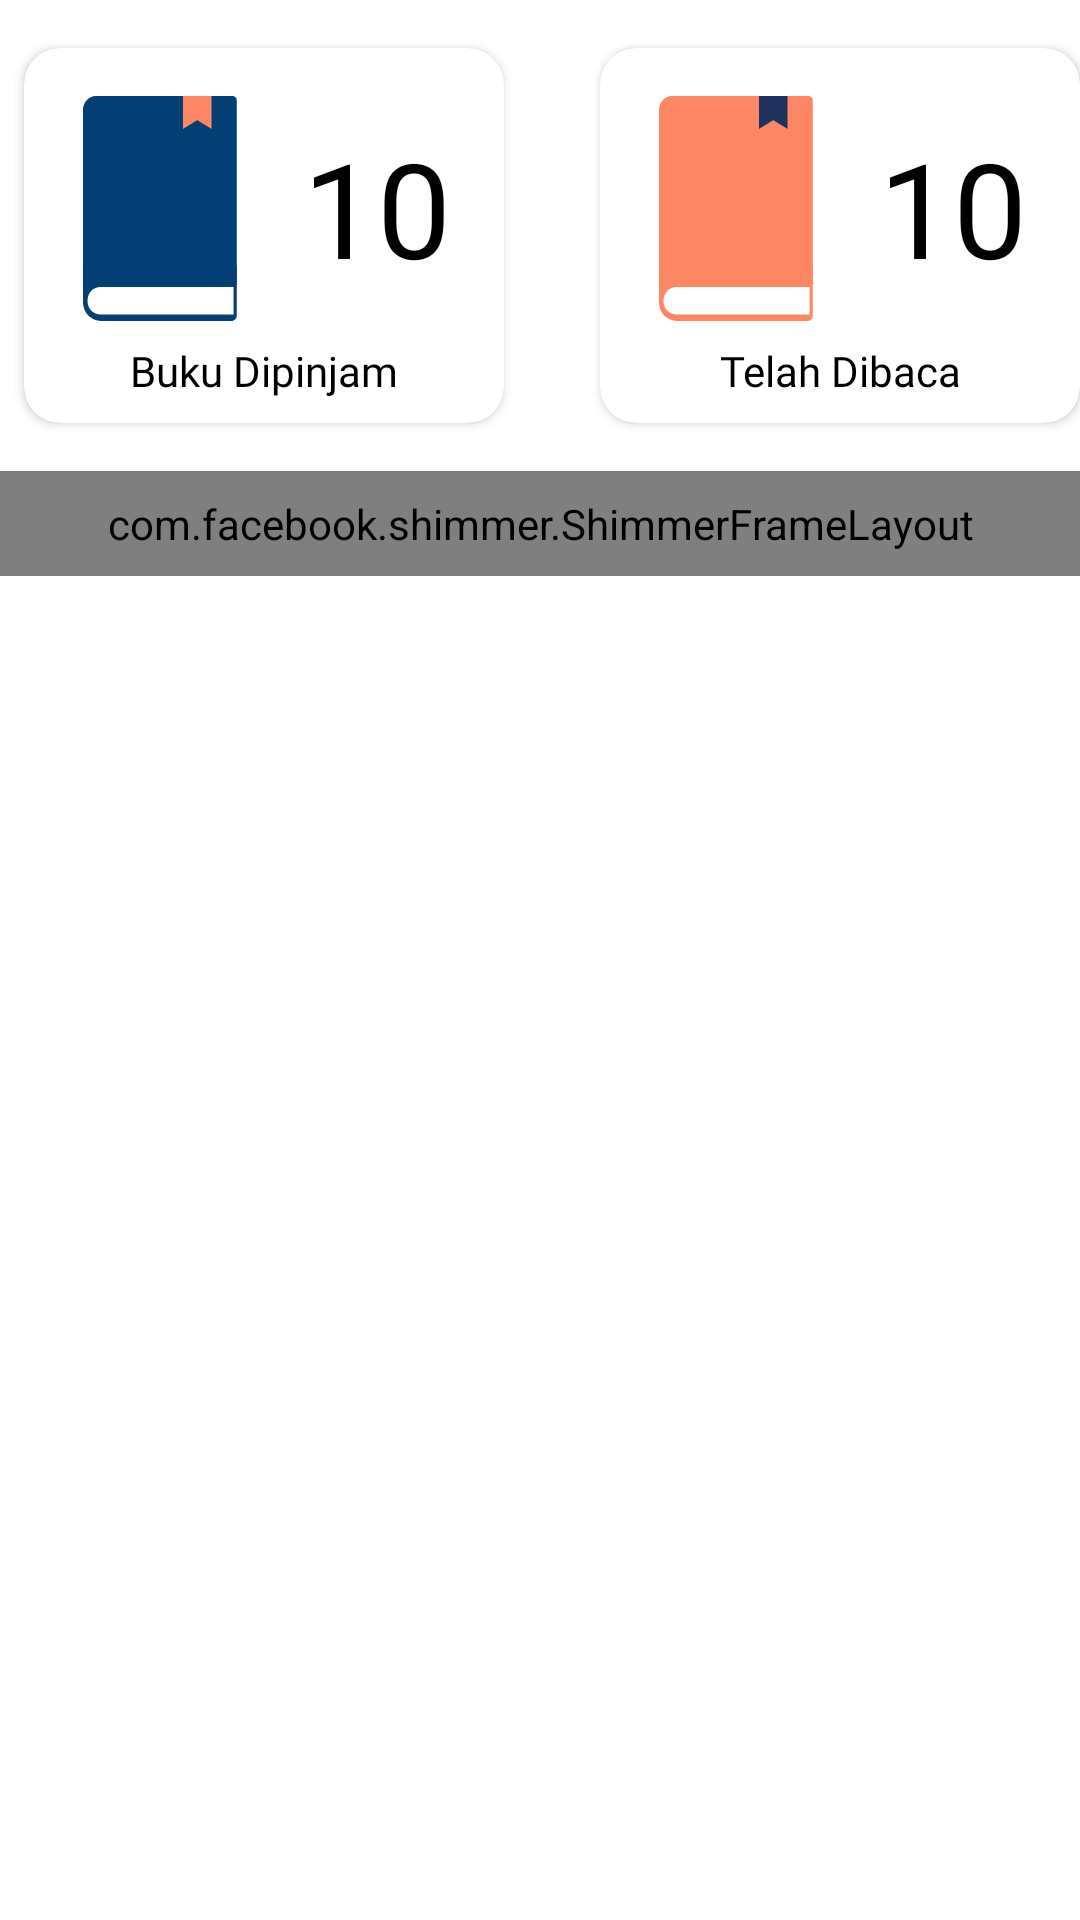

This screen was rendered from an Android layout file. Write that file and the resources it references.
<!-- AndroidManifest.xml: application theme Theme.KataKerjaApps -->
<!-- res/layout/fragment_home.xml -->
<?xml version="1.0" encoding="utf-8"?>
<androidx.core.widget.NestedScrollView xmlns:android="http://schemas.android.com/apk/res/android"
    xmlns:app="http://schemas.android.com/apk/res-auto"
    xmlns:tools="http://schemas.android.com/tools"
    android:layout_width="match_parent"
    android:layout_height="match_parent"
    android:clipToPadding="false"
    android:paddingBottom="50dp">

    <androidx.constraintlayout.widget.ConstraintLayout
        android:layout_width="match_parent"
        android:layout_height="wrap_content">

        <include
            android:id="@+id/layout_statistics"
            layout="@layout/layout_statistics"
            android:layout_width="match_parent"
            android:layout_height="wrap_content"
            app:layout_constraintEnd_toEndOf="parent"
            app:layout_constraintStart_toStartOf="parent"
            app:layout_constraintTop_toTopOf="parent" />

        <TextView
            android:id="@+id/tv_borrowed"
            style="@style/TextStyles.PoppinsLarge.Black"
            android:layout_width="wrap_content"
            android:layout_height="wrap_content"
            android:layout_marginStart="16dp"
            android:text="@string/borrowing"
            android:visibility="gone"
            app:layout_constraintStart_toStartOf="parent"
            app:layout_constraintTop_toBottomOf="@+id/layout_statistics"
            tools:visibility="visible" />

        <androidx.recyclerview.widget.RecyclerView
            android:id="@+id/rv_borrowed"
            android:layout_width="0dp"
            android:layout_height="wrap_content"
            android:clipToPadding="false"
            android:nestedScrollingEnabled="false"
            android:orientation="vertical"
            android:paddingStart="16dp"
            android:paddingTop="8dp"
            android:paddingEnd="16dp"
            android:paddingBottom="8dp"
            android:visibility="gone"
            app:layoutManager="androidx.recyclerview.widget.LinearLayoutManager"
            app:layout_constraintEnd_toEndOf="parent"
            app:layout_constraintStart_toStartOf="parent"
            app:layout_constraintTop_toBottomOf="@+id/tv_borrowed"
            tools:itemCount="2"
            tools:listitem="@layout/item_book_transaction"
            tools:visibility="visible" />

        <TextView
            android:id="@+id/tv_has_read"
            style="@style/TextStyles.PoppinsLarge.Black"
            android:layout_width="wrap_content"
            android:layout_height="wrap_content"
            android:layout_marginStart="16dp"
            android:text="@string/has_read"
            android:visibility="gone"
            app:layout_constraintStart_toStartOf="parent"
            app:layout_constraintTop_toBottomOf="@+id/rv_borrowed"
            tools:visibility="visible" />

        <androidx.recyclerview.widget.RecyclerView
            android:id="@+id/rv_has_read"
            android:layout_width="0dp"
            android:layout_height="wrap_content"
            android:clipToPadding="false"
            android:nestedScrollingEnabled="false"
            android:orientation="vertical"
            android:paddingStart="16dp"
            android:paddingTop="8dp"
            android:paddingEnd="16dp"
            android:paddingBottom="8dp"
            android:visibility="gone"
            app:layoutManager="androidx.recyclerview.widget.LinearLayoutManager"
            app:layout_constraintEnd_toEndOf="parent"
            app:layout_constraintStart_toStartOf="parent"
            app:layout_constraintTop_toBottomOf="@+id/tv_has_read"
            tools:itemCount="2"
            tools:listitem="@layout/item_book_transaction"
            tools:visibility="visible" />

        <com.airbnb.lottie.LottieAnimationView
            android:id="@+id/anim_empty_borrow"
            android:layout_width="200dp"
            android:layout_height="200dp"
            android:layout_marginTop="50dp"
            android:visibility="gone"
            app:layout_constraintBottom_toBottomOf="parent"
            app:layout_constraintEnd_toEndOf="parent"
            app:layout_constraintStart_toStartOf="parent"
            app:layout_constraintTop_toBottomOf="@id/layout_statistics"
            app:lottie_autoPlay="true"
            app:lottie_fileName="emptydata.json"
            app:lottie_loop="true" />

        <TextView
            android:id="@+id/tvEmptyBorrow"
            style="@style/TextStyles.PoppinsRegular.Black"
            android:layout_width="wrap_content"
            android:layout_height="wrap_content"
            android:text="@string/empty_borrows"
            android:textAlignment="center"
            android:visibility="gone"
            app:layout_constraintEnd_toEndOf="@+id/anim_empty_borrow"
            app:layout_constraintStart_toStartOf="@+id/anim_empty_borrow"
            app:layout_constraintTop_toBottomOf="@+id/anim_empty_borrow" />

        <com.facebook.shimmer.ShimmerFrameLayout
            android:id="@+id/pb_top_rated"
            android:layout_width="match_parent"
            android:layout_height="wrap_content"
            android:paddingHorizontal="16dp"
            android:paddingTop="8dp"
            android:paddingBottom="8dp"
            app:layout_constraintEnd_toEndOf="parent"
            app:layout_constraintStart_toStartOf="parent"
            app:layout_constraintTop_toBottomOf="@id/tv_borrowed"
            app:shimmer_auto_start="true">

            <LinearLayout
                android:layout_width="match_parent"
                android:layout_height="wrap_content"
                android:orientation="vertical">

                <include layout="@layout/item_book_transaction_placeholder" />

                <include layout="@layout/item_book_transaction_placeholder" />

                <include layout="@layout/item_book_transaction_placeholder" />

                <include layout="@layout/item_book_transaction_placeholder" />

                <include layout="@layout/item_book_transaction_placeholder" />
            </LinearLayout>
        </com.facebook.shimmer.ShimmerFrameLayout>
    </androidx.constraintlayout.widget.ConstraintLayout>
</androidx.core.widget.NestedScrollView>
<!-- res/layout/layout_statistics.xml (included above) -->
<?xml version="1.0" encoding="utf-8"?>
<androidx.constraintlayout.widget.ConstraintLayout xmlns:android="http://schemas.android.com/apk/res/android"
    xmlns:app="http://schemas.android.com/apk/res-auto"
    xmlns:tools="http://schemas.android.com/tools"
    android:layout_width="match_parent"
    android:layout_height="wrap_content">

    <androidx.cardview.widget.CardView
        android:id="@+id/cardView2"
        android:layout_width="0dp"
        android:layout_height="125dp"
        android:layout_marginStart="8dp"
        android:layout_marginEnd="16dp"
        android:elevation="@dimen/elevation_card"
        android:padding="8dp"
        app:cardCornerRadius="@dimen/radius_card"
        app:layout_constraintBottom_toBottomOf="parent"
        app:layout_constraintEnd_toStartOf="@+id/cardView"
        app:layout_constraintHorizontal_chainStyle="spread_inside"
        app:layout_constraintStart_toStartOf="parent"
        app:layout_constraintTop_toTopOf="parent">

        <androidx.constraintlayout.widget.ConstraintLayout
            android:layout_width="match_parent"
            android:layout_height="match_parent"
            android:padding="8dp">

            <ImageView
                android:id="@+id/imageView3"
                android:layout_width="75dp"
                android:layout_height="100dp"
                android:contentDescription="@string/cd_illustration"
                android:src="@drawable/ic_borrowed_book"
                app:layout_constraintBottom_toTopOf="@+id/textView3"
                app:layout_constraintStart_toStartOf="parent"
                app:layout_constraintTop_toTopOf="parent" />

            <TextView
                android:id="@+id/textView3"
                style="@style/TextStyles.PoppinsRegular.Black"
                android:layout_width="wrap_content"
                android:layout_height="wrap_content"
                android:text="@string/borrowed"
                app:layout_constraintBottom_toBottomOf="parent"
                app:layout_constraintEnd_toEndOf="parent"
                app:layout_constraintStart_toStartOf="parent" />

            <TextView
                android:id="@+id/tv_number_borrow"
                style="@style/TextStyles.PoppinsExtraExtraLarge"
                android:layout_width="wrap_content"
                android:layout_height="wrap_content"
                app:layout_constraintBottom_toBottomOf="@+id/imageView3"
                app:layout_constraintEnd_toEndOf="parent"
                app:layout_constraintStart_toEndOf="@+id/imageView3"
                app:layout_constraintTop_toTopOf="@+id/imageView3"
                tools:text="10" />

        </androidx.constraintlayout.widget.ConstraintLayout>
    </androidx.cardview.widget.CardView>

    <androidx.cardview.widget.CardView
        android:id="@+id/cardView"
        android:layout_width="0dp"
        android:layout_height="125dp"
        android:layout_marginStart="16dp"
        android:layout_marginTop="16dp"
        android:layout_marginBottom="16dp"
        android:elevation="@dimen/elevation_card"
        app:cardCornerRadius="@dimen/radius_card"
        app:layout_constraintBottom_toBottomOf="@+id/cardView2"
        app:layout_constraintEnd_toEndOf="parent"
        app:layout_constraintStart_toEndOf="@id/cardView2"
        app:layout_constraintTop_toTopOf="@+id/cardView2">

        <androidx.constraintlayout.widget.ConstraintLayout
            android:layout_width="match_parent"
            android:layout_height="match_parent"
            android:padding="8dp">

            <ImageView
                android:id="@+id/iv_illust_read_book"
                android:layout_width="75dp"
                android:layout_height="100dp"
                android:contentDescription="@string/cd_illustration"
                android:src="@drawable/ic_read_book"
                app:layout_constraintBottom_toTopOf="@+id/tv_read"
                app:layout_constraintStart_toStartOf="parent"
                app:layout_constraintTop_toTopOf="parent" />

            <TextView
                android:id="@+id/tv_read"
                style="@style/TextStyles.PoppinsRegular.Black"
                android:layout_width="wrap_content"
                android:layout_height="wrap_content"
                android:text="@string/has_read"
                app:layout_constraintBottom_toBottomOf="parent"
                app:layout_constraintEnd_toEndOf="parent"
                app:layout_constraintStart_toStartOf="parent" />

            <TextView
                android:id="@+id/tv_number_read"
                style="@style/TextStyles.PoppinsExtraExtraLarge"
                android:layout_width="wrap_content"
                android:layout_height="wrap_content"
                app:layout_constraintBottom_toBottomOf="@+id/iv_illust_read_book"
                app:layout_constraintEnd_toEndOf="parent"
                app:layout_constraintStart_toEndOf="@+id/iv_illust_read_book"
                app:layout_constraintTop_toTopOf="@+id/iv_illust_read_book"
                tools:text="10" />

        </androidx.constraintlayout.widget.ConstraintLayout>
    </androidx.cardview.widget.CardView>
</androidx.constraintlayout.widget.ConstraintLayout>
<!-- res/layout/item_book_transaction.xml (included above) -->
<?xml version="1.0" encoding="utf-8"?>
<androidx.cardview.widget.CardView xmlns:android="http://schemas.android.com/apk/res/android"
    xmlns:app="http://schemas.android.com/apk/res-auto"
    xmlns:tools="http://schemas.android.com/tools"
    android:id="@+id/cardView"
    android:layout_width="match_parent"
    android:layout_height="wrap_content"
    android:layout_marginBottom="16dp"
    android:clipToPadding="false"
    android:elevation="@dimen/elevation_card"
    android:foreground="?android:attr/selectableItemBackgroundBorderless"
    app:cardCornerRadius="@dimen/radius_card"
    app:layout_constraintStart_toStartOf="parent"
    app:layout_constraintTop_toTopOf="parent">

    <androidx.constraintlayout.widget.ConstraintLayout
        android:layout_width="match_parent"
        android:layout_height="match_parent"
        android:padding="8dp">

        <androidx.cardview.widget.CardView
            android:id="@+id/cv_cover"
            android:layout_width="75dp"
            android:layout_height="0dp"
            android:src="@drawable/ic_read_book"
            app:cardCornerRadius="@dimen/radius_card"
            app:layout_constraintDimensionRatio="13:19"
            app:layout_constraintStart_toStartOf="parent"
            app:layout_constraintTop_toTopOf="parent">

            <ImageView
                android:id="@id/iv_cover"
                android:layout_width="match_parent"
                android:layout_height="match_parent"
                android:contentDescription="@string/cd_illustration"
                android:scaleType="centerCrop"
                tools:src="@tools:sample/avatars" />
        </androidx.cardview.widget.CardView>

        <TextView
            android:id="@+id/tv_title"
            style="@style/TextStyles.PoppinsRegular.Black"
            android:layout_width="0dp"
            android:layout_height="wrap_content"
            android:layout_marginStart="8dp"
            android:layout_marginEnd="8dp"
            android:ellipsize="end"
            android:maxLines="2"
            android:textStyle="bold"
            app:layout_constraintEnd_toEndOf="parent"
            app:layout_constraintStart_toEndOf="@+id/cv_cover"
            app:layout_constraintTop_toTopOf="@+id/cv_cover"
            tools:text="Insecurity Is My Middle Name" />

        <TextView
            android:id="@+id/tv_author"
            style="@style/TextStyles.PoppinsSmall"
            android:layout_width="0dp"
            android:layout_height="wrap_content"
            android:layout_marginHorizontal="8dp"
            android:ellipsize="end"
            android:maxLines="1"
            app:layout_constraintEnd_toEndOf="parent"
            app:layout_constraintStart_toEndOf="@+id/cv_cover"
            app:layout_constraintTop_toBottomOf="@+id/tv_title"
            tools:text="Alvi Syahrin" />

        <TextView
            android:id="@+id/tv_publisher"
            style="@style/TextStyles.PoppinsSmall"
            android:layout_width="0dp"
            android:layout_height="wrap_content"
            android:layout_marginHorizontal="8dp"
            android:ellipsize="end"
            android:maxLines="1"
            app:layout_constraintEnd_toEndOf="parent"
            app:layout_constraintStart_toEndOf="@+id/cv_cover"
            app:layout_constraintTop_toBottomOf="@+id/tv_author"
            tools:text="PT Gagas Media" />

        <TextView
            android:id="@+id/tv_year_released"
            style="@style/TextStyles.PoppinsSmall"
            android:layout_width="0dp"
            android:layout_height="wrap_content"
            android:layout_marginHorizontal="8dp"
            android:ellipsize="end"
            android:maxLines="1"
            app:layout_constraintEnd_toEndOf="parent"
            app:layout_constraintStart_toEndOf="@+id/cv_cover"
            app:layout_constraintTop_toBottomOf="@+id/tv_publisher"
            tools:text="2020" />

        <TextView
            android:id="@+id/tv_deadline"
            style="@style/TextStyles.PoppinsSmall"
            android:layout_width="0dp"
            android:layout_height="wrap_content"
            android:textColor="@color/danger"
            app:layout_constraintBottom_toBottomOf="@id/cv_cover"
            app:layout_constraintEnd_toEndOf="@+id/tv_title"
            app:layout_constraintStart_toStartOf="@+id/tv_title"
            tools:layout_editor_absoluteY="116dp"
            tools:text="Senin, 20 Desember 2021" />

    </androidx.constraintlayout.widget.ConstraintLayout>
</androidx.cardview.widget.CardView>
<!-- res/layout/item_book_transaction_placeholder.xml (included above) -->
<?xml version="1.0" encoding="utf-8"?>
<androidx.cardview.widget.CardView xmlns:android="http://schemas.android.com/apk/res/android"
    xmlns:app="http://schemas.android.com/apk/res-auto"
    xmlns:tools="http://schemas.android.com/tools"
    android:layout_width="match_parent"
    android:layout_height="wrap_content"
    android:layout_marginBottom="16dp"
    android:clipToPadding="false"
    android:elevation="@dimen/elevation_card"
    app:cardCornerRadius="@dimen/radius_card"
    app:layout_constraintStart_toStartOf="parent"
    app:layout_constraintTop_toTopOf="parent">

    <androidx.constraintlayout.widget.ConstraintLayout
        android:layout_width="match_parent"
        android:background="#D2D2D2"
        android:layout_height="match_parent"
        android:padding="8dp">

        <ImageView
            android:id="@id/iv_cover"
            android:layout_width="75dp"
            android:layout_height="0dp"
            android:background="#C2C2C2"
            android:contentDescription="@string/cd_illustration"
            app:layout_constraintDimensionRatio="13:19"
            app:layout_constraintStart_toStartOf="parent"
            app:layout_constraintTop_toTopOf="parent" />

        <ImageView
            android:id="@+id/tv_title"
            android:layout_width="250dp"
            android:layout_height="15dp"
            android:layout_marginStart="8dp"
            android:layout_marginEnd="8dp"
            android:background="#C2C2C2"
            android:contentDescription="@string/cd_illustration"
            app:layout_constraintStart_toEndOf="@+id/iv_cover"
            app:layout_constraintTop_toTopOf="@+id/iv_cover" />

        <ImageView
            android:id="@+id/tv_author"
            android:layout_width="100dp"
            android:layout_height="15dp"
            android:layout_marginHorizontal="8dp"
            android:layout_marginTop="8dp"
            android:background="#C2C2C2"
            android:contentDescription="@string/cd_illustration"
            app:layout_constraintStart_toEndOf="@+id/iv_cover"
            app:layout_constraintTop_toBottomOf="@+id/tv_title" />

        <ImageView
            android:id="@+id/tv_publisher"
            android:layout_width="125dp"
            android:layout_height="15dp"
            android:layout_marginHorizontal="8dp"
            android:layout_marginTop="8dp"
            android:background="#C2C2C2"
            android:contentDescription="@string/cd_illustration"
            app:layout_constraintStart_toEndOf="@+id/iv_cover"
            app:layout_constraintTop_toBottomOf="@+id/tv_author" />

        <ImageView
            android:id="@+id/tv_year_released"
            android:layout_width="50dp"
            android:layout_height="15dp"
            android:layout_marginHorizontal="8dp"
            android:layout_marginTop="8dp"
            android:background="#C2C2C2"
            android:contentDescription="@string/cd_illustration"
            app:layout_constraintStart_toEndOf="@+id/iv_cover"
            app:layout_constraintTop_toBottomOf="@+id/tv_publisher" />

        <ImageView
            android:id="@+id/tv_deadline"
            android:layout_width="0dp"
            android:layout_height="15dp"
            android:background="#C2C2C2"
            android:contentDescription="@string/cd_illustration"
            android:minWidth="50dp"
            app:layout_constraintBottom_toBottomOf="@id/iv_cover"
            app:layout_constraintEnd_toEndOf="@+id/tv_title"
            app:layout_constraintStart_toStartOf="@+id/tv_title"
            tools:layout_editor_absoluteY="116dp" />
    </androidx.constraintlayout.widget.ConstraintLayout>
</androidx.cardview.widget.CardView>
<!-- resources referenced by this layout -->
<resources>
  <color name="danger">#FFFF463F</color>
  <dimen name="elevation_card">4dp</dimen>
  <dimen name="radius_card">12dp</dimen>
  <!-- drawable ic_borrowed_book (drawable) -->
  <vector xmlns:android="http://schemas.android.com/apk/res/android"
      android:width="64dp"
      android:height="64dp"
      android:viewportWidth="64"
      android:viewportHeight="64">
    <path
        android:pathData="M10,48.0779H53.6921V62.4244C53.6921,63.2948 52.9877,64 52.1173,64H15.1019C12.2832,64 10,61.7161 10,58.8997V48.0779Z"
        android:fillColor="#033F75"/>
    <path
        android:pathData="M52.4877,0H13.9329C11.76,0 10,1.7608 10,3.9306V58.1944C10,60.3642 11.76,62.1289 13.9329,62.1289H52.7832L52.26,60.5108L51.9252,59.4715L50.2593,54.3218H52.4877C53.1528,54.3218 53.6921,53.7824 53.6921,53.1196V1.2022C53.6921,0.5394 53.1528,0 52.4877,0Z"
        android:fillColor="#033F75"/>
    <path
        android:pathData="M15.4198,0H13.9329C11.76,0 10,1.7608 10,3.9306V58.1944C10,60.3642 11.76,62.1289 13.9329,62.1289H15.4198V0Z"
        android:fillColor="#033F75"/>
    <path
        android:pathData="M52.7832,54.3218H14.9429C12.9128,54.3218 11.25,55.9854 11.25,58.0194V58.4314C11.25,60.4623 12.9128,62.1289 14.9429,62.1289H52.7832V54.3218Z"
        android:fillColor="#ffffff"/>
    <path
        android:pathData="M46.5154,9.3657L42.456,6.8681L38.3997,9.3657V0H46.5154V9.3657Z"
        android:fillColor="#FD8763"/>
  </vector>
  <string name="borrowed">Buku Dipinjam</string>
  <string name="borrowing">Sedang Dipinjam</string>
  <string name="cd_illustration">Illustrasi</string>
  <string name="empty_borrows">Kamu belum pernah meminjam buku.</string>
  <string name="has_read">Telah Dibaca</string>
  <style name="TextStyles.PoppinsExtraExtraLarge">
          <item name="android:fontFamily">@font/poppins_semibold</item>
          <item name="android:textSize">@dimen/font_monster</item>
          <item name="android:textColor">@color/black</item>
      </style>
  <style name="TextStyles.PoppinsLarge.Black">
          <item name="android:textColor">@color/black</item>
      </style>
  <style name="TextStyles.PoppinsRegular.Black">
          <item name="android:textColor">@color/black</item>
      </style>
  <style name="TextStyles.PoppinsSmall">
          <item name="android:fontFamily">@font/poppins</item>
          <item name="android:textSize">@dimen/font_small</item>
          <item name="android:textColor">@color/gray</item>
      </style>
  <style name="Theme.KataKerjaApps" parent="Theme.MaterialComponents.DayNight.NoActionBar">
          
          <item name="colorPrimary">@color/blue</item>
          <item name="colorPrimaryVariant">@color/white</item>
          <item name="colorOnPrimary">@color/white</item>
          
          <item name="colorSecondary">@color/salmon</item>
          <item name="colorSecondaryVariant">@color/salmon_variant</item>
          <item name="colorOnSecondary">@color/black</item>
          
          <item name="android:statusBarColor" tools:targetApi="l">?attr/colorPrimaryVariant</item>
          <item name="android:windowLightStatusBar" tools:targetApi="n">true</item>
          
      </style>
  <dimen name="font_monster">44sp</dimen>
  <color name="black">#FF000000</color>
  <dimen name="font_small">12sp</dimen>
  <color name="gray">#FF333333</color>
  <color name="blue">#015593</color>
  <color name="white">#FFFFFFFF</color>
  <color name="salmon">#FD8763</color>
  <color name="salmon_variant">#CC522D</color>
</resources>
